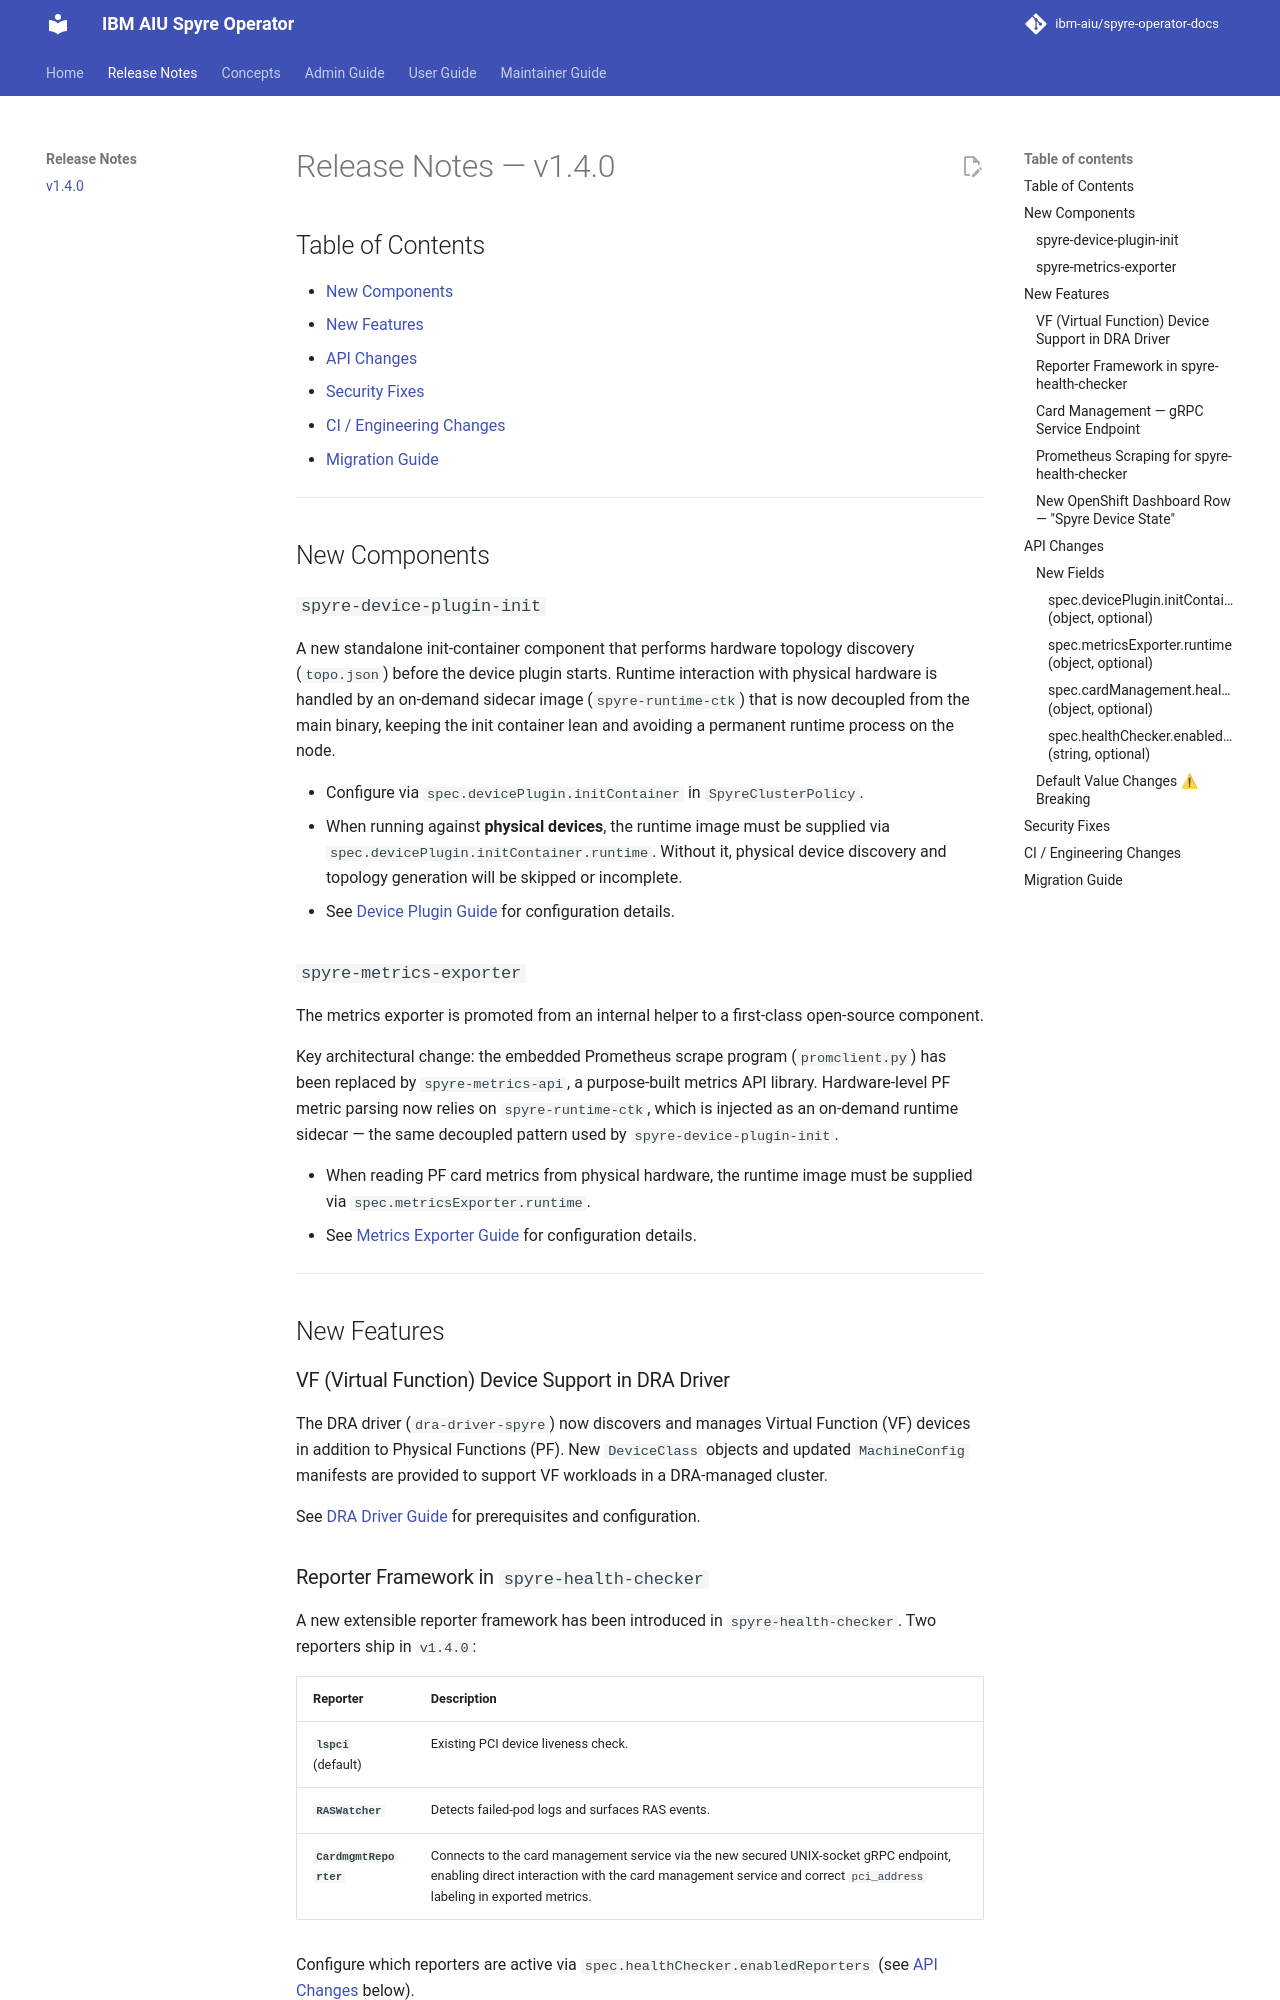

repository: ibm-aiu/spyre-operator-docs · page: release-notes/v1.4.0/index.html · generator: mkdocs

# Release Notes — v1.4.0

## Table of Contents <!-- omit in toc -->

- [New Components](#new-components)
- [New Features](#new-features)
- [API Changes](#api-changes)
- [Security Fixes](#security-fixes)
- [CI / Engineering Changes](#ci--engineering-changes)
- [Migration Guide](#migration-guide)

---

## New Components

### `spyre-device-plugin-init`

A new standalone init-container component that performs hardware topology discovery (`topo.json`) before the device plugin starts.
Runtime interaction with physical hardware is handled by an on-demand sidecar image (`spyre-runtime-ctk`) that is now decoupled from the main binary, keeping the init container lean and avoiding a permanent runtime process on the node.

- Configure via `spec.devicePlugin.initContainer` in `SpyreClusterPolicy`.
- When running against **physical devices**, the runtime image must be supplied via `spec.devicePlugin.initContainer.runtime`. Without it, physical device discovery and topology generation will be skipped or incomplete.
- See [Device Plugin Guide](../admin-guide/device-plugin-guide.md) for configuration details.

### `spyre-metrics-exporter`

The metrics exporter is promoted from an internal helper to a first-class open-source component.

Key architectural change: the embedded Prometheus scrape program (`promclient.py`) has been replaced by `spyre-metrics-api`, a purpose-built metrics API library.
Hardware-level PF metric parsing now relies on `spyre-runtime-ctk`, which is injected as an on-demand runtime sidecar — the same decoupled pattern used by `spyre-device-plugin-init`.

- When reading PF card metrics from physical hardware, the runtime image must be supplied via `spec.metricsExporter.runtime`.
- See [Metrics Exporter Guide](../admin-guide/metrics-exporter-guide.md) for configuration details.

---

## New Features

### VF (Virtual Function) Device Support in DRA Driver

The DRA driver (`dra-driver-spyre`) now discovers and manages Virtual Function (VF) devices in addition to Physical Functions (PF).
New `DeviceClass` objects and updated `MachineConfig` manifests are provided to support VF workloads in a DRA-managed cluster.

See [DRA Driver Guide](../admin-guide/dra-driver-guide.md) for prerequisites and configuration.
